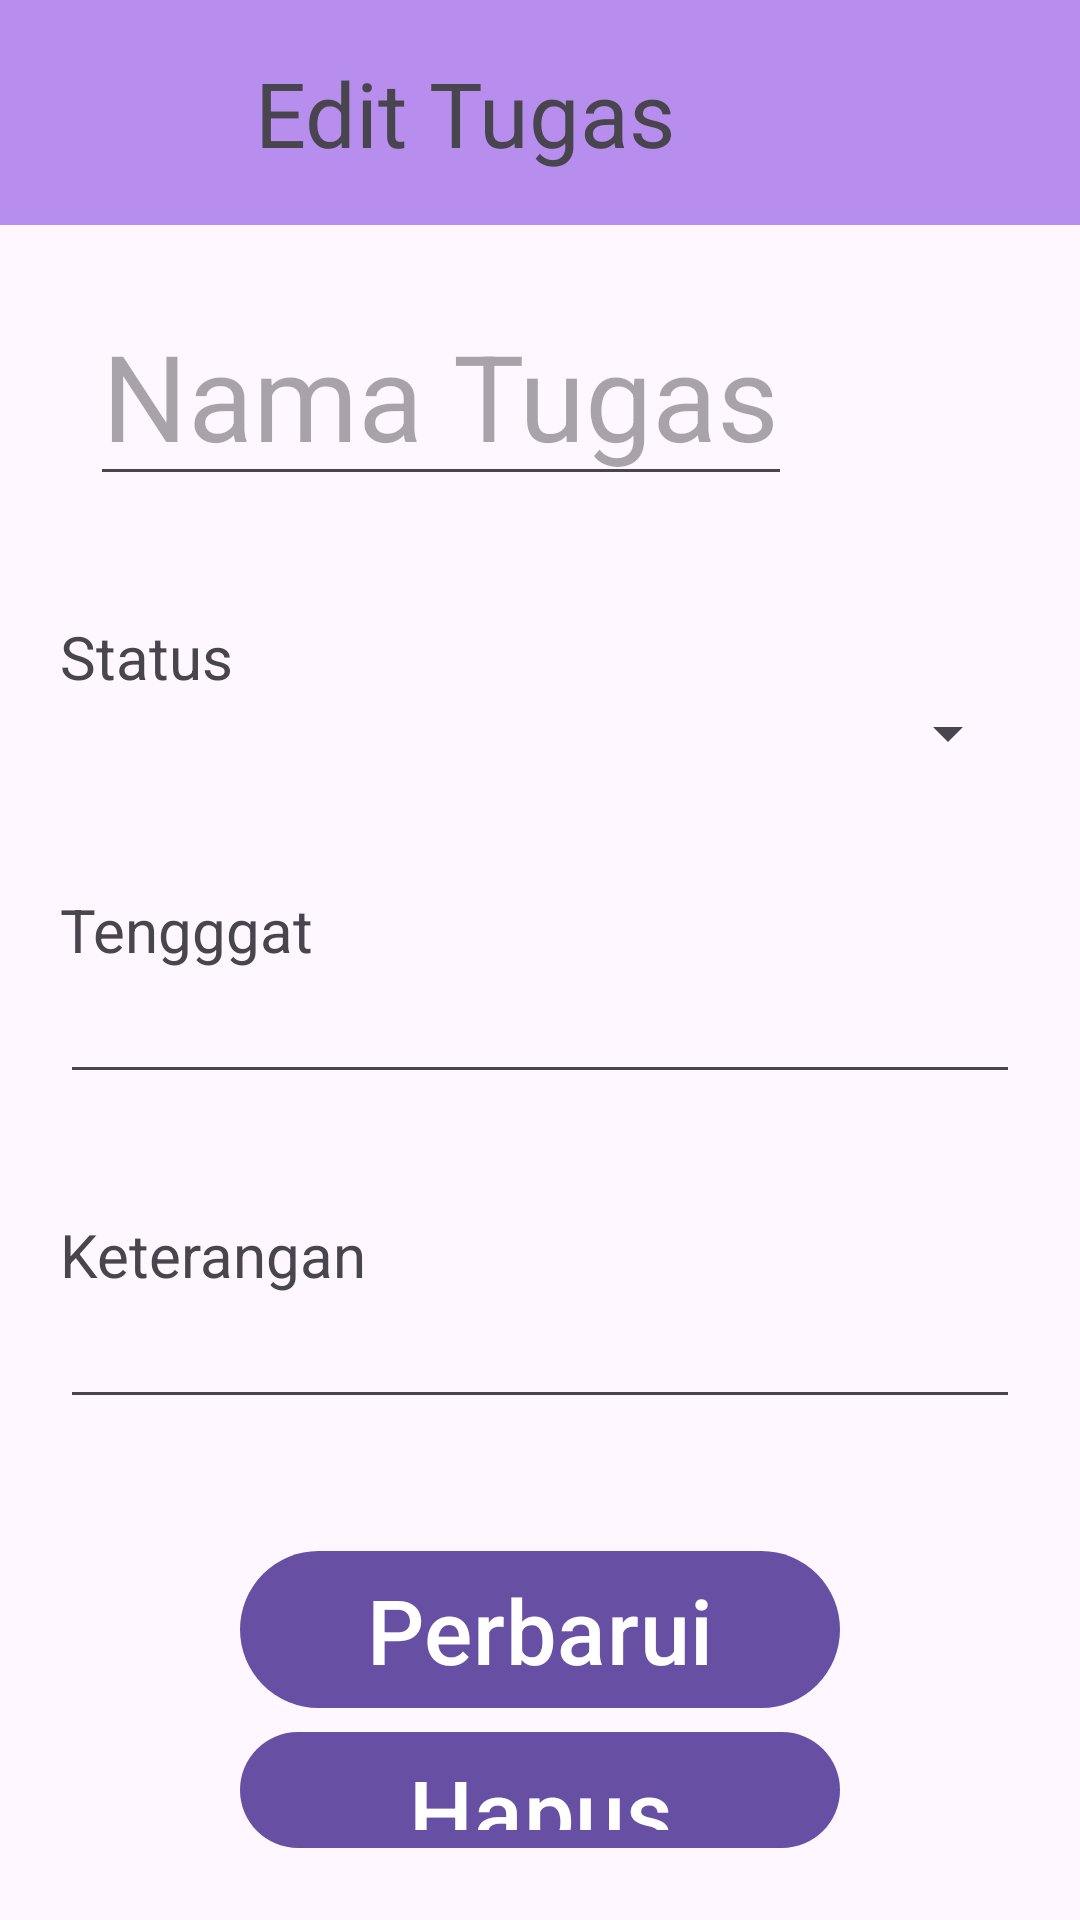

This screen was rendered from an Android layout file. Write that file and the resources it references.
<!-- AndroidManifest.xml: application theme Theme.TrackingTugas -->
<!-- res/layout/activity_update.xml -->
<?xml version="1.0" encoding="utf-8"?>
<androidx.constraintlayout.widget.ConstraintLayout xmlns:android="http://schemas.android.com/apk/res/android"
    xmlns:app="http://schemas.android.com/apk/res-auto"
    xmlns:tools="http://schemas.android.com/tools"
    android:layout_width="match_parent"
    android:layout_height="match_parent"
    tools:context=".UpdateActivity">

    <LinearLayout
        android:layout_width="match_parent"
        android:layout_height="match_parent"
        android:orientation="vertical"
        tools:layout_editor_absoluteX="51dp"
        tools:layout_editor_absoluteY="49dp">

        <androidx.constraintlayout.widget.ConstraintLayout
            android:layout_width="match_parent"
            android:layout_height="75dp"
            android:background="@color/Brand"
            android:gravity="center_vertical"
            android:orientation="horizontal">

            <Button
                android:id="@+id/button"
                android:layout_width="75dp"
                android:layout_height="75dp"
                android:layout_marginHorizontal="10dp"
                android:layout_weight="1"
                android:background="@drawable/backarrowsvg"
                android:onClick="BackToMain"
                android:textSize="30sp"
                app:layout_constraintBottom_toBottomOf="parent"
                app:layout_constraintStart_toStartOf="parent"
                app:layout_constraintTop_toTopOf="parent" />

            <TextView
                android:id="@+id/textView"
                android:layout_width="200dp"
                android:layout_height="match_parent"
                android:layout_weight="4"
                android:gravity="center_vertical"
                android:text="Edit Tugas"
                android:textSize="30sp"
                app:layout_constraintBottom_toBottomOf="parent"
                app:layout_constraintStart_toEndOf="@+id/button"
                app:layout_constraintTop_toTopOf="parent" />
        </androidx.constraintlayout.widget.ConstraintLayout>

        <EditText
            android:id="@+id/inputNamaTugas2"
            android:layout_width="wrap_content"
            android:layout_height="wrap_content"
            android:layout_marginVertical="20dp"
            android:layout_marginLeft="30dp"
            android:hint="Nama Tugas"
            android:textSize="40sp" />

        <LinearLayout
            android:layout_width="match_parent"
            android:layout_height="wrap_content"
            android:layout_marginVertical="20dp"
            android:layout_marginHorizontal="20dp"
            android:orientation="vertical">

            <TextView
                android:layout_width="wrap_content"
                android:layout_height="match_parent"
                android:text="Status"
                android:textSize="20dp" />
            <Spinner
                android:id="@+id/inputStatusTugas2"
                android:layout_width="match_parent"
                android:layout_height="wrap_content"/>
        </LinearLayout>
        <LinearLayout
            android:layout_width="match_parent"
            android:layout_height="wrap_content"
            android:layout_marginVertical="20dp"
            android:layout_marginHorizontal="20dp"
            android:orientation="vertical">
            <TextView
                android:layout_width="wrap_content"
                android:layout_height="match_parent"
                android:text="Tengggat"
                android:textSize="20dp"/>
            <EditText
                android:id="@+id/inputTenggatTugas2"
                android:layout_width="match_parent"
                android:layout_height="wrap_content"
                android:focusable="false"/>

        </LinearLayout>
        <LinearLayout
            android:layout_width="match_parent"
            android:layout_height="wrap_content"
            android:layout_marginVertical="20dp"
            android:layout_marginHorizontal="20dp"
            android:orientation="vertical">
            <TextView
                android:layout_width="wrap_content"
                android:layout_height="match_parent"
                android:text="Keterangan"
                android:textSize="20dp"/>
            <EditText
                android:id="@+id/inputKeteranganTugas2"
                android:layout_width="match_parent"
                android:layout_height="wrap_content"/>
        </LinearLayout>
        <LinearLayout
            android:layout_width="match_parent"
            android:layout_height="wrap_content"
            android:layout_marginVertical="20dp"
            android:orientation="vertical"
            android:gravity="center_horizontal">

            <Button
                android:id="@+id/tombolUpdate"
                android:layout_width="200dp"
                android:layout_height="wrap_content"
                android:text="Perbarui"
                android:textSize="30dp" />
            <Button
                android:id="@+id/tombolHapus"
                android:layout_width="200dp"
                android:layout_height="wrap_content"
                android:text="Hapus"
                android:textSize="30dp" />
        </LinearLayout>
    </LinearLayout>
</androidx.constraintlayout.widget.ConstraintLayout>
<!-- resources referenced by this layout -->
<resources>
  <color name="Brand">#b78eed</color>
  <style name="Theme.TrackingTugas" parent="Base.Theme.TrackingTugas" />
  <style name="Base.Theme.TrackingTugas" parent="Theme.Material3.DayNight.NoActionBar">
          
          
      </style>
</resources>
